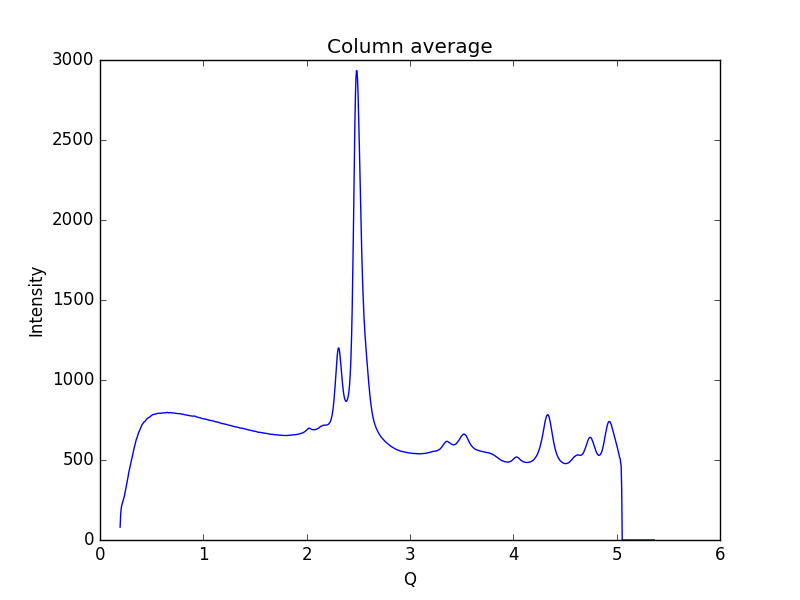

Source data for this figure (header and first rows):
0.19448614755544588, 80.2632
0.1997, 153.3
0.2048, 195.1
0.21, 215.6
0.2152, 226.9
0.2204, 236.2
0.2255, 248.1
0.2307, 260.6
0.2359, 274.1
0.2411, 291.6
0.2462, 311.3
0.2514, 329.5
0.2566, 346.6
0.2618, 362.2
0.2669, 377.4
0.2721, 396.9
0.2773, 418.2
0.2825, 433.7
0.2876, 447.3
0.2928, 461.4
0.298, 477.2
0.3032, 494.5
0.3083, 509.9
0.3135, 526.9
0.3187, 545.1
0.3239, 559.7
0.329, 570.9
0.3342, 584.2
0.3394, 598
0.3446, 612.5
0.3497, 624.7
0.3549, 633.9
0.3601, 643.3
0.3653, 655.1
0.3704, 665.4
0.3756, 673.3
0.3808, 680.9
0.386, 689.7
0.3911, 698.6
0.3963, 706.4
0.4015, 713.1
0.4067, 720.6
0.4118, 724.7
0.417, 728.9
0.4222, 735.6
0.4274, 737.5
0.4325, 739.3
0.4377, 743.6
0.4429, 749.1
0.4481, 751.7
0.4532, 755.9
0.4584, 760.1
0.4636, 761.9
0.4688, 762.9
0.4739, 766.1
0.4791, 768.6
0.4843, 769.8
0.4895, 773.2
0.4946, 776.4
0.4998, 778.4
0.505, 781.6
... 939 more rows
